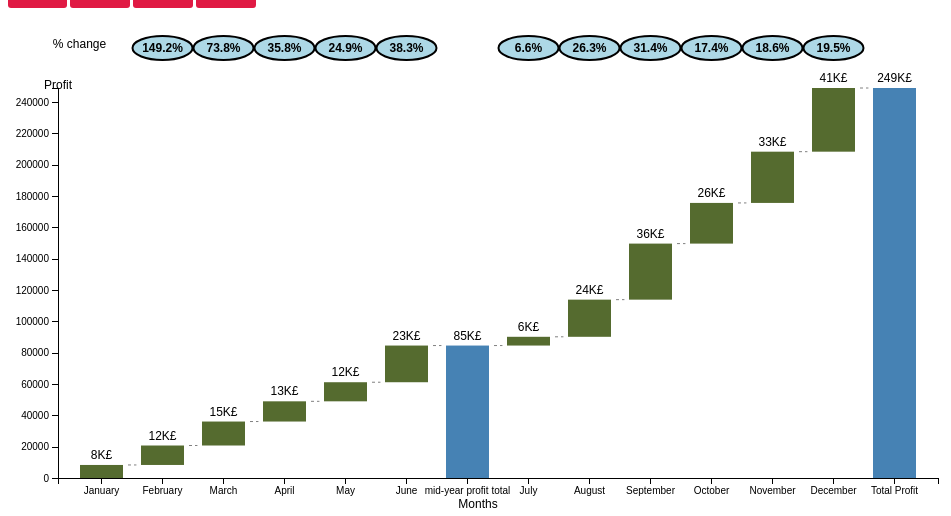
D3 v4 page, settled after 360 driven frames (6 s of simulated time); the page loaded 1 data file(s).


// ── index.js
const margin = { top: 80, right: 30, bottom: 30, left: 50 };
const width = 960 - margin.left - margin.right;
const height = 500 - margin.top - margin.bottom;
const padding = 0.3;


const x = d3
  .scaleBand()
  .rangeRound([ 0, width ])
  .padding(padding);

const y = d3
  .scaleLinear()
  .range([ height, 0 ]);

const xAxis = d3.axisBottom(x);

const yAxis = d3
  .axisLeft(y)
  .tickFormat((d) => {
    return d;
  })
  // .adding tooltip

const tooltip = d3.select("svg").append("div")	
    .attr("class", "tooltip")				
    .style("opacity", 0)
     .attr("align","middle")
     .style('position', 'absolute');


const chart = d3
  .select('.chart')
  .attr('width', width + margin.left + margin.right)
  .attr('height', height + margin.top + margin.bottom)
  .append('g')
  .attr('transform', `translate(${ margin.left },${ margin.top })`);

const type = (d) => {
  d.value = +d.value;
  return d;
}; // type

const eurFormat = (amount) => {
  if (Math.abs(amount) > 1000000) {
    return `${ Math.round(amount / 1000000) }M£`;
  }
  if (Math.abs(amount) > 1000) {
    return `${ Math.round(amount / 1000) }K£`;
  }
  return `${ amount }£`;
}; // eurFormat

const drawWaterfall = (data) => {
  x.domain(data.map((d) => {
    return d.name;
  }));

  y.domain([
    0,
    d3.max(data, (d) => {
      return d.end;
    })
  ]);


// X axis
  chart
    .append('g')
    .attr('class', 'x axis')
    .attr('transform', `translate(0,${ height })`)
    .call(xAxis);
  chart
    .append("text")
    .attr("x", 420 )
    .attr("y", 420 )
    .style("text-anchor", "middle")
    .text("Months");  // labelling x axis

// Y axis
  chart
    .append('g')
    .attr('class', 'y axis')
    .call(yAxis);
  chart
    .append("text")
    .attr("x", 0 )
    .attr("y", 1 )
    .style("text-anchor", "middle")
    .text("Profit");  // labelling y axis

    chart
    .append("text")
    .attr('x', x.bandwidth() / 2)
    .attr('y', (0 - margin.top) / 2)
    .style("text-anchor", "middle")
    .text("% change");  // labelling the ellipse

  const bar = chart.selectAll('.bar')
    .data(data)
    .enter().append('g')
    .attr('class', (d) => {
      return `bar ${ d.class }`;
    })
    .attr('transform', (d) => {
      return `translate(${ x(d.name) },0)`;
    });

  bar
    .append('rect')
    .attr('y', (d) => {
      return y(Math.max(d.start, d.end));
    })
    .attr('height', 0)
    .attr('width', x.bandwidth())
    
    .transition()
    .duration(1000)
    .attr('height', (d) => {
      return Math.abs(y(d.start) - y(d.end));
    })
   
    d3.selectAll('rect')
    .append('title')
    .text(d=> `Profit: ${eurFormat(d.value)}  Month: ${(d.name)}`) // showing profit and month
  
  // Add the value on each bar
  bar
    .append('text')
    .transition()
    .duration(1000)
    .attr('x', x.bandwidth() / 2)
    .attr('y', (d) => {
      return d.class === 'positive' ? y(d.end) : y(d.start);
    })
    .attr('dy', '-.5em')
    .text((d) => {
      return d.class === 'total' ? eurFormat(d.start - d.end) : eurFormat(d.end - d.start);
    })
    .style('fill', 'black');


  bar
    .filter((d, i) => {
      // filter out first bar and total bars
      return (d.class !== 'total' && i !== 0);
    })
    .append('ellipse')
    .attr('class', 'bubble')
    .attr('class', 'ellipse')
    .attr('cx', x.bandwidth() / 2)
    .attr('cy', (0 - margin.top) / 2)
    .attr('rx', 30)
    .attr('ry', '1em');

  bar
    .filter((d, i) => {
      // filter out first bar and total bars
      return (d.class !== 'total' && i !== 0);
    })
    .append('text')
    .attr('x', x.bandwidth() / 2)
    .attr('y', (0 - margin.top) / 2)
    .attr('dy', '.3em')
    .attr('class', 'bubble')
    .text((d) => {
      const percentage = d3.format('.1f')(((100 * (d.end - d.start)) / d.start));
      return `${ percentage }%`;
    });
  

  // Add the connecting line between each bar
  bar
    .filter((d, i) => {
      return i !== data.length - 1;
    })
    .append('line')
    .attr('class', 'connector')
    .attr('x1', x.bandwidth() + 5)
    .attr('y1', (d) => {
      return d.class === 'total' ? y(d.start) : y(d.end);
    })
    .attr('x2', (x.bandwidth() / (1 - padding)) - 5)
    .attr('y2', (d) => {
      return d.class === 'total' ? y(d.start) : y(d.end);
    });
}; // drawWaterfall

const prepData = (data) => {
  // create stacked remainder
  const insertStackedRemainderAfter = (dataName, newDataName) => {
    const index = data.findIndex((datum) => {
      return datum.name === dataName;
    }); // data.findIndex

    return data.splice(index + 1, 0, {
      name: newDataName,
      start: data[index].end,
      end: 0,
      class: 'total',
    }); // data.splice
  }; // insertStackedRemainder

  // retrieve total value
  let cumulative = 0;

  // Transform data (i.e., finding cumulative values and total) for easier charting
  data.map((datum) => {
    datum.start = cumulative;
    cumulative += datum.value;
    datum.end = cumulative;
    return datum.class = datum.value >= 0 ? 'positive' : 'negative';
  }); // data.map

  // insert stacked remainders where approriate
  insertStackedRemainderAfter('June', 'mid-year profit total');
  insertStackedRemainderAfter('December', 'Total Profit');

  return drawWaterfall(data);
}; // prepData


const text = document.querySelector('h2');
d3.csv('data1.csv', type, (error, data) => {
  return   prepData(data);
}); // Updating h2 through the button

// 2011
const btn = document.getElementById('btn');
btn.addEventListener('click', ()=>{
  d3.selectAll("g > *").remove()
  text.innerHTML = '2011';
  const item = d3.csv('data1.csv', type, (error, data) => {
    return prepData(data);
  });
})

// 2012
const btn1 = document.getElementById('btn1');
btn1.addEventListener('click', ()=>{
  d3.selectAll("g > *").remove()
  text.innerHTML = '2012';
  const item = d3.csv('data2.csv', type, (error, data) => {
    return prepData(data);
  });
})

// 2013
const btn2 = document.getElementById('btn2');
btn2.addEventListener('click', ()=>{
  text.innerHTML = '2013';
  d3.selectAll("g > *").remove()
  d3.csv('data3.csv', type, (error, data) => {
    return prepData(data);
  });
})

// 2014
const btn3 = document.getElementById('btn3');
btn3.addEventListener('click', ()=>{
  text.innerHTML = '2014';
  d3.selectAll("g > *").remove()
  d3.csv('data4.csv', type, (error, data) => {
    return prepData(data);
  });
})



### data: data1.csv
name, value
January, 8322
February, 12418
March, 15304
April, 12902
May, 12184
June, 23415
July, 5585
August, 23714
September, 35777
October, 25963
November, 32709
December, 40648